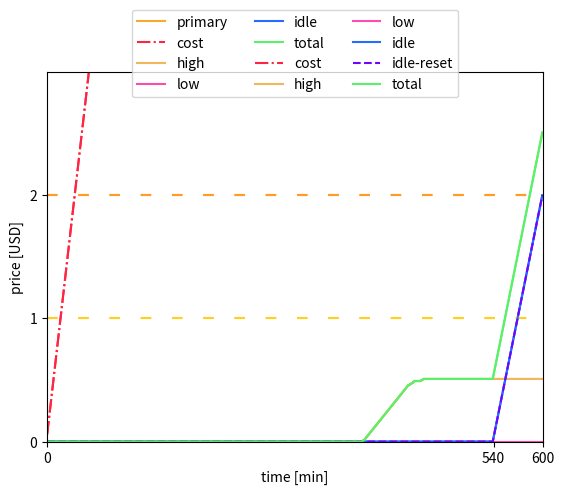

Here is the Python script that generated this plot:
import matplotlib.pyplot as plt
import random
import numpy as np
import os
from pprint import pprint

random.seed(0)
DEMANDS_ORDER = {'very': 3, 'high': 2, 'low': 1, 'idle': 0}
DEMANDS = {'high': [8600, 10000],
           'low': [5000, 8400],
           'idle': [0, 1000]}
#DEMANDS = {'very': [7600, 10000],
#           'high': [5100, 7400],
#           'low': [1100, 4900],
#           'idle': [100, 900]}

#dem = ['very', 'high', 'low', 'idle']
dem = ['high', 'low', 'idle']

data = {'name': 'stopped-application',
        'cut': 5,
        'duration': 600,
        'utilization': [dem[0]]*108 + [dem[2]]*12
        #'utilization': [dem[1]] + [dem[0]] + [dem[0]] + [dem[0]]*2 + [dem[2]]*2 + [dem[1]]*2 + [dem[3]]
        #'utilization': [dem[1]] + [dem[0]]*2 + [dem[1]] + [dem[0]]*4 + [dem[2]] + [dem[0]]*5 + [dem[2]]
        }

set_cut = True
cut = data['cut']
utilization = data['utilization']
duration = data['duration']

GRAPHS_DIR = 'graphs-simulation'
if not os.path.exists(GRAPHS_DIR):
    os.makedirs(GRAPHS_DIR)
FILE_NAME = GRAPHS_DIR+'/'+data['name']

random_utilization = False
rate_transition = 0.15
perturbation = int(duration/10)


def get_price(utilization):
    #if utilization < 15.00:
    #    return 0.5
    if utilization < 25.00:
        return 1.5
    if utilization < 50.00:
        return 2.0
    if utilization < 75.00:
        return 2.5
    if utilization < 90.00:
        return 3.0
    if utilization <= 100.00:
        return 3.5
current_price = get_price(100.0)
    

cost = []
arbitrarywastage = {'very': [], 'high': [], 'low': [], 'idle': [], 'total': []}
wastagereset = {'very': [], 'high': [], 'low': [], 'idle': [], 'total': []}

demand_list = []
samples_ticks = []
if random_utilization:
    for i in range(0, duration):
        demand_list.append(random.choice(utilization))
else:
    if not set_cut:
        cut = round(duration/len(utilization))
    d = -1
    for i in range(0, duration):
        if set_cut:
            if i%cut == 0:
                d+=1
                if d == 0:
                    if utilization[0] != utilization[-1]:
                        samples_ticks.append(i)
                elif d != len(utilization):
                    if utilization[d] != utilization[d-1]:
                        samples_ticks.append(i)
                else:
                    if utilization[0] != utilization[d-1]:
                        samples_ticks.append(i)

            if d == len(utilization):
                d = 0
        elif i%cut == 0 and d+1<len(utilization):
            d+=1
            samples_ticks.append(i)
        demand_list.append(utilization[d])
samples_ticks.append(duration)


samples = []
for i in range(0, duration):
    if i == 0:
        if random.choice(['first', 'last']) == 'first':
            first = DEMANDS[demand_list[i]][0]
            last = DEMANDS[demand_list[i]][0] + (DEMANDS[demand_list[i]][1]-DEMANDS[demand_list[i]][0])*rate_transition
        else:
            first = DEMANDS[demand_list[i]][1] - (DEMANDS[demand_list[i]][1]-DEMANDS[demand_list[i]][0])*rate_transition
            last = DEMANDS[demand_list[i]][1]
    elif demand_list[i] != demand_list[i-1]:
        if DEMANDS_ORDER[demand_list[i]] > DEMANDS_ORDER[demand_list[i-1]]:
            first = DEMANDS[demand_list[i]][0]
            last = DEMANDS[demand_list[i]][0] + (DEMANDS[demand_list[i]][1]-DEMANDS[demand_list[i]][0])*rate_transition
        else:
            first = DEMANDS[demand_list[i]][1] - (DEMANDS[demand_list[i]][1]-DEMANDS[demand_list[i]][0])*rate_transition
            last = DEMANDS[demand_list[i]][1]
    else:
        transition = random.choice([1]*perturbation+[-1]*perturbation+[0])
        oldfirst = first
        if transition:
            first = first + transition*(last-oldfirst)*rate_transition
            last = last + transition*(last-oldfirst)*rate_transition
        else:
            if random.choice(['first', 'last']) == 'first':
                if random.choice(['restart', 'average']) == 'restart':
                    first = DEMANDS[demand_list[i]][0]
                    last = DEMANDS[demand_list[i]][0] + (DEMANDS[demand_list[i]][1] - DEMANDS[demand_list[i]][0])*rate_transition
                else:
                    first = DEMANDS[demand_list[i]][0] + (DEMANDS[demand_list[i]][1] - DEMANDS[demand_list[i]][0])*0.5
                    last = DEMANDS[demand_list[i]][1] - (DEMANDS[demand_list[i]][1]-first)*rate_transition
            else:
                if random.choice(['restart', 'average']) == 'restart':
                    first = DEMANDS[demand_list[i]][1] - (DEMANDS[demand_list[i]][1] - DEMANDS[demand_list[i]][0])*rate_transition
                    last = DEMANDS[demand_list[i]][1]
                else:
                    last = DEMANDS[demand_list[i]][0] + (DEMANDS[demand_list[i]][1] - DEMANDS[demand_list[i]][0])*0.5
                    first = DEMANDS[demand_list[i]][0] + (last - DEMANDS[demand_list[i]][0])*rate_transition
                    

    if last > DEMANDS[demand_list[i]][1]:
        last = DEMANDS[demand_list[i]][1]
    if first < DEMANDS[demand_list[i]][0]:
        first = DEMANDS[demand_list[i]][0]
    if int(first) == int(last):
        if random.choice(['first', 'last']) == 'first':
            first = DEMANDS[demand_list[i]][0]
            last = DEMANDS[demand_list[i]][0] + (DEMANDS[demand_list[i]][1]-DEMANDS[demand_list[i]][0])*rate_transition
        else:
            first = DEMANDS[demand_list[i]][1] - (DEMANDS[demand_list[i]][1]-DEMANDS[demand_list[i]][0])*rate_transition
            last = DEMANDS[demand_list[i]][1] 
    first = int(first)
    last = int(last) 
    number = random.randrange(first, last)/100.0
    samples.append(number)

    price_selected = get_price(number)
    cost.append((cost[-1] if len(cost)>0 else 0) + current_price/60)
    arbitrarywastage[demand_list[i]].append((arbitrarywastage[demand_list[i]][-1] if len(arbitrarywastage[demand_list[i]])>0 else 0) + (current_price-price_selected)/60)
    wastagereset[demand_list[i]].append((wastagereset[demand_list[i]][-1] if len(wastagereset[demand_list[i]])>0 else 0) +(current_price-price_selected)/60)
    

    for j in ['very', 'high', 'low', 'idle']:
        if j != demand_list[i]:
            arbitrarywastage[j].append(arbitrarywastage[j][-1] if len(arbitrarywastage[j])>0 else 0)
            wastagereset[j].append(0)
    arbitrarywastage['total'].append(arbitrarywastage['very'][-1]+arbitrarywastage['high'][-1]+arbitrarywastage['low'][-1]+arbitrarywastage['idle'][-1])





fig = plt.figure()
ax = fig.add_subplot()
#ax.add_artist(plt.Rectangle((0, 0), duration, 10, facecolor='#ff977a', edgecolor='violet', linewidth=2.0))
#ax.add_artist(plt.Rectangle((0, 10), duration, 80, facecolor='#fffc96', edgecolor='violet', linewidth=2.0))
#ax.add_artist(plt.Rectangle((0, 80), duration, 100, facecolor='#99ff82', edgecolor='violet', linewidth=2.0))
ax.hlines(10, 0, duration, linestyles='dashed', color='#db1807')
ax.hlines(85, 0, duration, linestyles='dashed', color='#15ab07')
ax.hlines(25, 0, duration, linestyles='dotted', color='#246dff')
ax.hlines(50, 0, duration, linestyles='dotted', color='#246dff')
ax.hlines(75, 0, duration, linestyles='dotted', color='#246dff')
ax.hlines(90, 0, duration, linestyles='dotted', color='#246dff')
plt.margins(0)
plt.ylim(0, 100)
plt.plot(samples, color='#f7aa2d', label='primary')
plt.ylabel('vCPU utilization [%]')
plt.xlabel('time [min]')
#plt.legend()
plt.yticks([0,10,25,50,75,85,90,100])
plt.xticks(samples_ticks)
plt.savefig(FILE_NAME+'-utilization.svg', dpi=100,
            bbox_inches='tight', format='svg', pad_inches = 0)
plt.show()

plt.hlines(1, 0, duration, linestyles=(0, (5, 10)), color='#ffd024')
plt.hlines(2, 0, duration, linestyles=(0, (5, 10)), color='#ff9c24')
plt.hlines(5, 0, duration, linestyles=(0, (5, 10)), color='#ff7824')
plt.hlines(10, 0, duration, linestyles=(0, (5, 10)), color='#ff4924')
plt.hlines(20, 0, duration, linestyles=(0, (5, 10)), color='#ff2424')
plt.plot(cost, color='#ff2441', linestyle='dashdot', label='cost')
#plt.plot(arbitrarywastage['very'], color='#118185', linestyle='solid', label='>75%')
plt.plot(arbitrarywastage['high'], color='#f0b75b', linestyle='solid', label='high')
plt.plot(arbitrarywastage['low'], color='#ff4aae', linestyle='solid', label='low')
plt.plot(arbitrarywastage['idle'], color='#246dff', linestyle='solid', label='idle')
#plt.plot(wastagereset['idle'], color='red', linestyle='dashed', label='idle-reset')
plt.plot(arbitrarywastage['total'], color='#5bf069', linestyle='solid', label='total')
plt.ylabel('price [USD]')
plt.xlabel('time [min]')
plt.legend(ncol=3,loc='center', bbox_to_anchor=(0.5,1.05))
plt.margins(0)
plt.yticks([0,1,2,5,10])
plt.xticks(samples_ticks)
plt.ylim(top=max(arbitrarywastage['high'][-1],arbitrarywastage['low'][-1],arbitrarywastage['idle'][-1])+1)
plt.savefig(FILE_NAME+'-wastage.svg', dpi=100,
            bbox_inches='tight', format='svg', pad_inches = 0)
plt.show()

plt.hlines(1, 0, duration, linestyles=(0, (5, 10)), color='#ffd024')
plt.hlines(2, 0, duration, linestyles=(0, (5, 10)), color='#ff9c24')
plt.hlines(5, 0, duration, linestyles=(0, (5, 10)), color='#ff7824')
plt.hlines(10, 0, duration, linestyles=(0, (5, 10)), color='#ff4924')
plt.hlines(20, 0, duration, linestyles=(0, (5, 10)), color='#ff2424')
plt.plot(cost, color='#ff2441', linestyle='dashdot', label='cost')
#plt.plot(arbitrarywastage['very'], color='#118185', linestyle='solid', label='>75%')
plt.plot(arbitrarywastage['high'], color='#f0b75b', linestyle='solid', label='high')
plt.plot(arbitrarywastage['low'], color='#ff4aae', linestyle='solid', label='low')
plt.plot(arbitrarywastage['idle'], color='#246dff', linestyle='solid', label='idle')
plt.plot(wastagereset['idle'], color='#7303fc', linestyle='dashed', label='idle-reset')
plt.plot(arbitrarywastage['total'], color='#5bf069', linestyle='solid', label='total')
plt.ylabel('price [USD]')
plt.xlabel('time [min]')
plt.legend(ncol=3,loc='center', bbox_to_anchor=(0.5,1.05))
plt.margins(0)
plt.yticks([0,1,2,5,10])
plt.xticks(samples_ticks)
plt.ylim(top=max(arbitrarywastage['high'][-1],arbitrarywastage['low'][-1],arbitrarywastage['idle'][-1])+1)
plt.savefig(FILE_NAME+'-wastage-reset.svg', dpi=100,
            bbox_inches='tight', format='svg', pad_inches = 0)
plt.show()